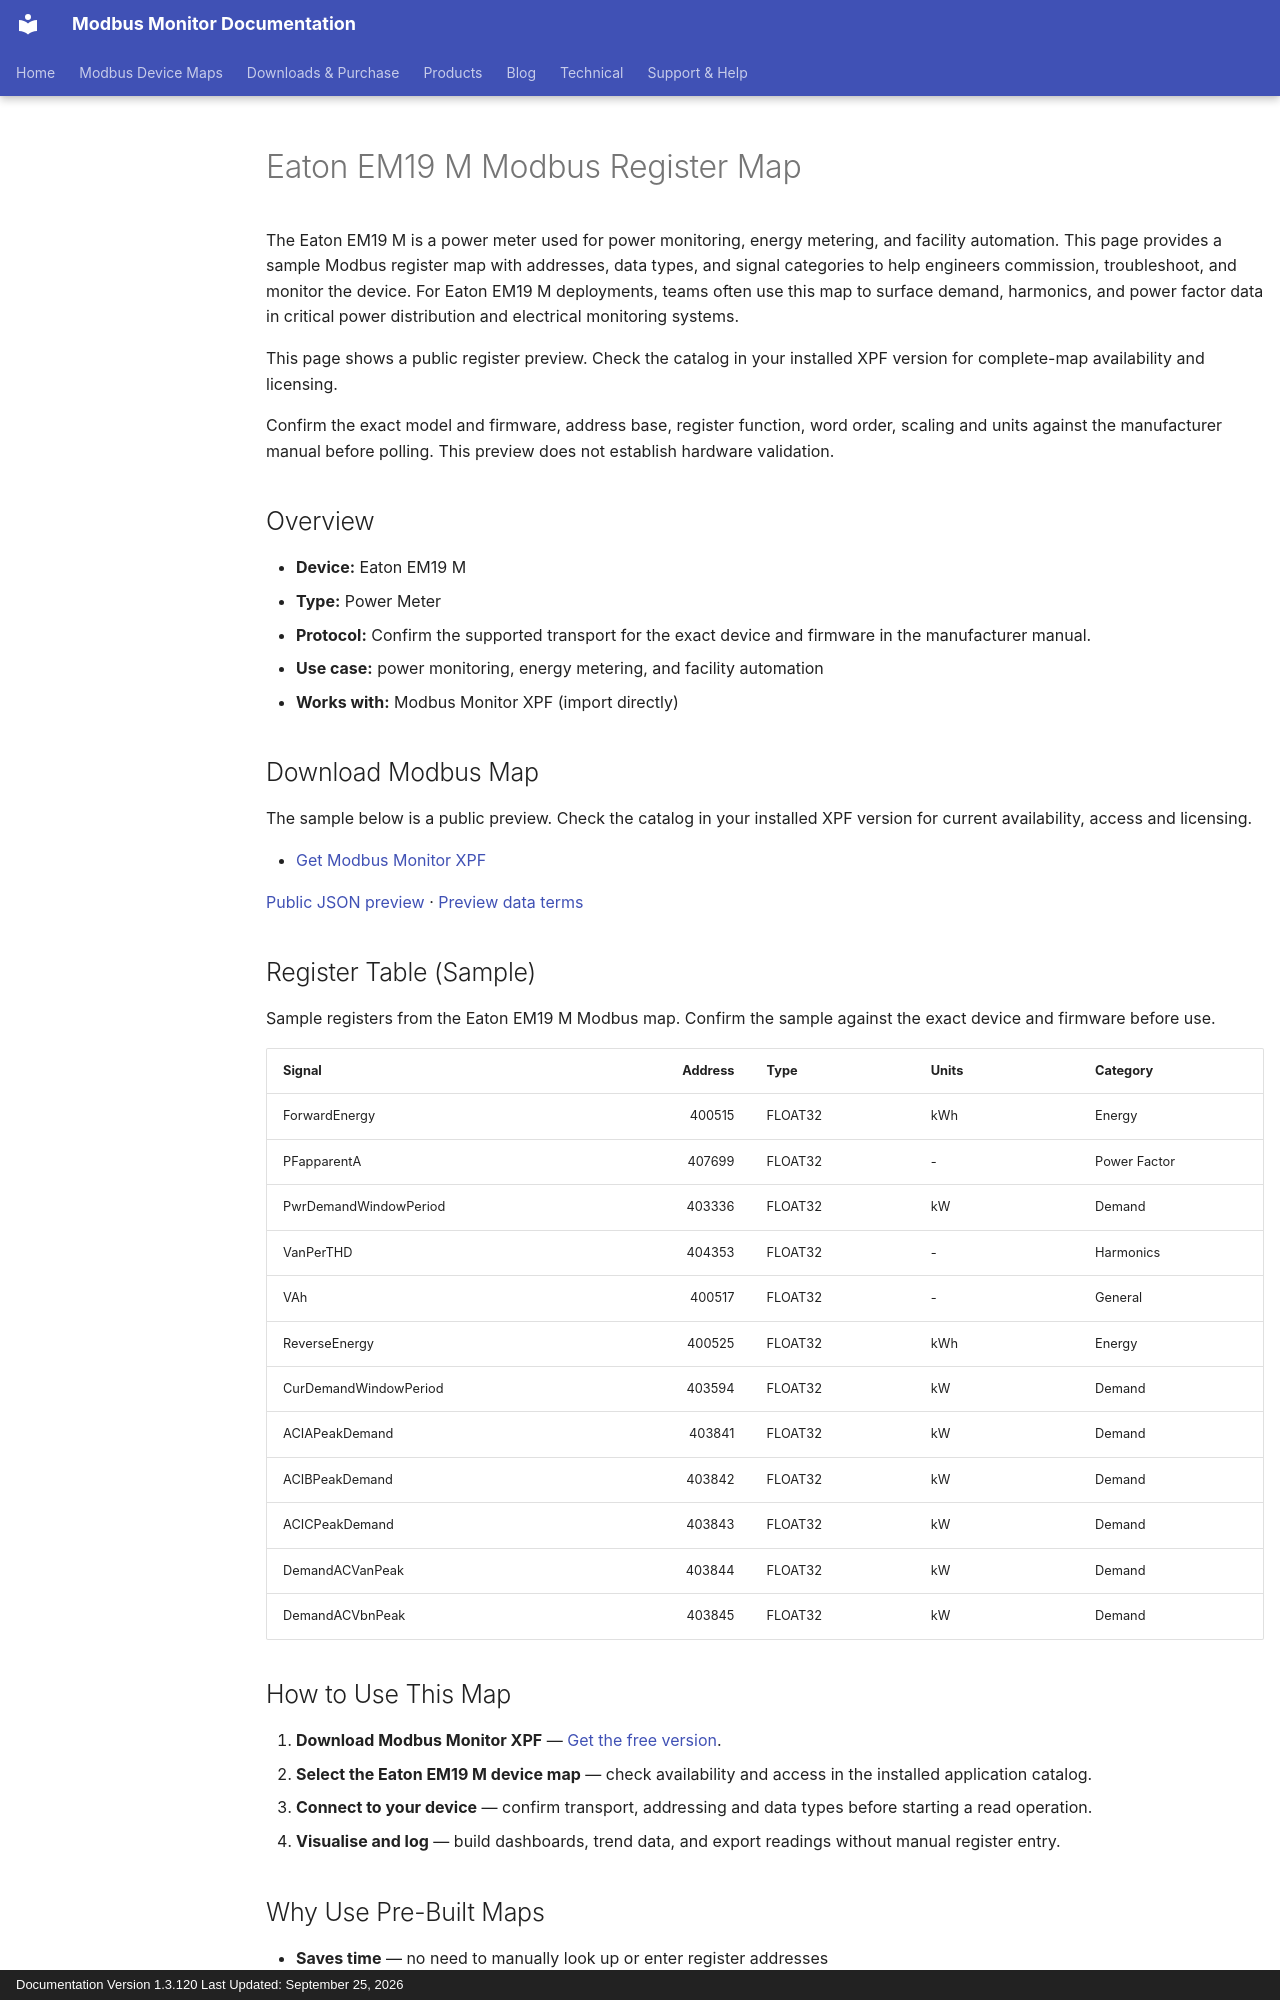

repository: Modbus-Monitor/modbus-monitor-docs · page: products/xpf/device-maps/eaton/em19-m/index.html · generator: mkdocs · copyright: Documentation Version 1.3.120 Last Updated: September 25, 2026

---
title: Eaton EM19 M Modbus Register Map
description: Eaton EM19 M Modbus map and register map with sample Modbus registers, register addresses, and power meter overview for engineers. Includes sample addresses and data types for review before use with Modbus Monitor XPF.
---

# Eaton EM19 M Modbus Register Map

The Eaton EM19 M is a power meter used for power monitoring, energy metering, and facility automation. This page provides a sample Modbus register map with addresses, data types, and signal categories to help engineers commission, troubleshoot, and monitor the device. For Eaton EM19 M deployments, teams often use this map to surface demand, harmonics, and power factor data in critical power distribution and electrical monitoring systems.

This page shows a public register preview. Check the catalog in your installed XPF version for complete-map availability and licensing.

Confirm the exact model and firmware, address base, register function, word order, scaling and units against the manufacturer manual before polling. This preview does not establish hardware validation.

## Overview

- **Device:** Eaton EM19 M
- **Type:** Power Meter
- **Protocol:** Confirm the supported transport for the exact device and firmware in the manufacturer manual.
- **Use case:** power monitoring, energy metering, and facility automation
- **Works with:** Modbus Monitor XPF (import directly)

## Download Modbus Map

The sample below is a public preview. Check the catalog in your installed XPF version for current availability, access and licensing.

- [Get Modbus Monitor XPF](https://www.modbusmonitor.com/download)

[Public JSON preview](https://modbus-monitor.github.io/modbus-device-maps/maps/eaton/em19-m.json) · [Preview data terms](https://modbus-monitor.github.io/modbus-device-maps/data-license/)

## Register Table (Sample)

Sample registers from the Eaton EM19 M Modbus map. Confirm the sample against the exact device and firmware before use.

| Signal | Address | Type | Units | Category |
|---|---:|---|---|---|
| ForwardEnergy | 400515 | FLOAT32 | kWh | Energy |
| PFapparentA | 407699 | FLOAT32 | - | Power Factor |
| PwrDemandWindowPeriod | 403336 | FLOAT32 | kW | Demand |
| VanPerTHD | 404353 | FLOAT32 | - | Harmonics |
| VAh | 400517 | FLOAT32 | - | General |
| ReverseEnergy | 400525 | FLOAT32 | kWh | Energy |
| CurDemandWindowPeriod | 403594 | FLOAT32 | kW | Demand |
| ACIAPeakDemand | 403841 | FLOAT32 | kW | Demand |
| ACIBPeakDemand | 403842 | FLOAT32 | kW | Demand |
| ACICPeakDemand | 403843 | FLOAT32 | kW | Demand |
| DemandACVanPeak | 403844 | FLOAT32 | kW | Demand |
| DemandACVbnPeak | 403845 | FLOAT32 | kW | Demand |

## How to Use This Map

1. **Download Modbus Monitor XPF** — [Get the free version](https://www.modbusmonitor.com/download).
2. **Select the Eaton EM19 M device map** — check availability and access in the installed application catalog.
3. **Connect to your device** — confirm transport, addressing and data types before starting a read operation.
4. **Visualise and log** — build dashboards, trend data, and export readings without manual register entry.
